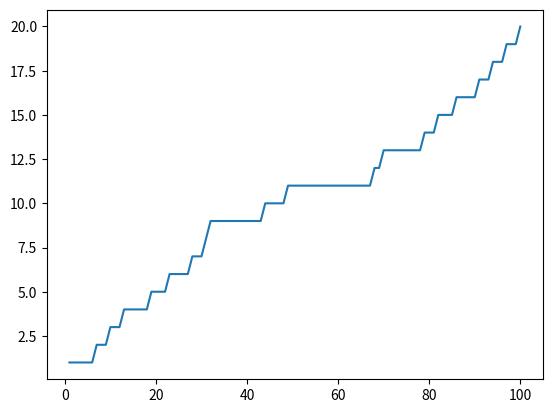

Generate this figure with matplotlib:
"""num split each digit square each and sum"""

import matplotlib.pyplot as plt

li_o_n = [] # list of calculated number


def split_digit(n):
    """split each digit of n and store in list"""
    d = 1
    v = []

    while n > 0:
        v.append(n % 10 ** d)
        n //= 10 ** d

    return v[::-1]


def chk_loop(val):
    """check is n already calc"""
    if val not in li_o_n:
        li_o_n.append(val)
        return True

    return False


def splitNsum(n):
    """spliting each digit of n square each and sum return 
    1 if eventually n = 1 or 0 if impossible"""
    #n = 7
    p = -1

    while chk_loop(n) and n != 1:
        # found duplicate val. of n which cause 
        # endless loop in this algorithm or n is 1
        n = split_digit(n) #list of digit
        n = sum([v**2 for v in n]) #square each entry and add them up
        # print("n =", n)
        p += 1
    # print("p =", p)

    return (0, 1)[n == 1]


def main():
    c = 0
    _n = 100
    x = []
    y = []

    for i in range(1, _n + 1): #[0, _n - 1 + 1) in I+ **give 0 result 0

        val = splitNsum(i)
        c += val
        x.append(i)
        y.append(c)

        if val == 1:
            print(i)

        li_o_n.clear()
    
    print(c/_n*100, "%")
    plt.plot(x,y )
    plt.show()



main()